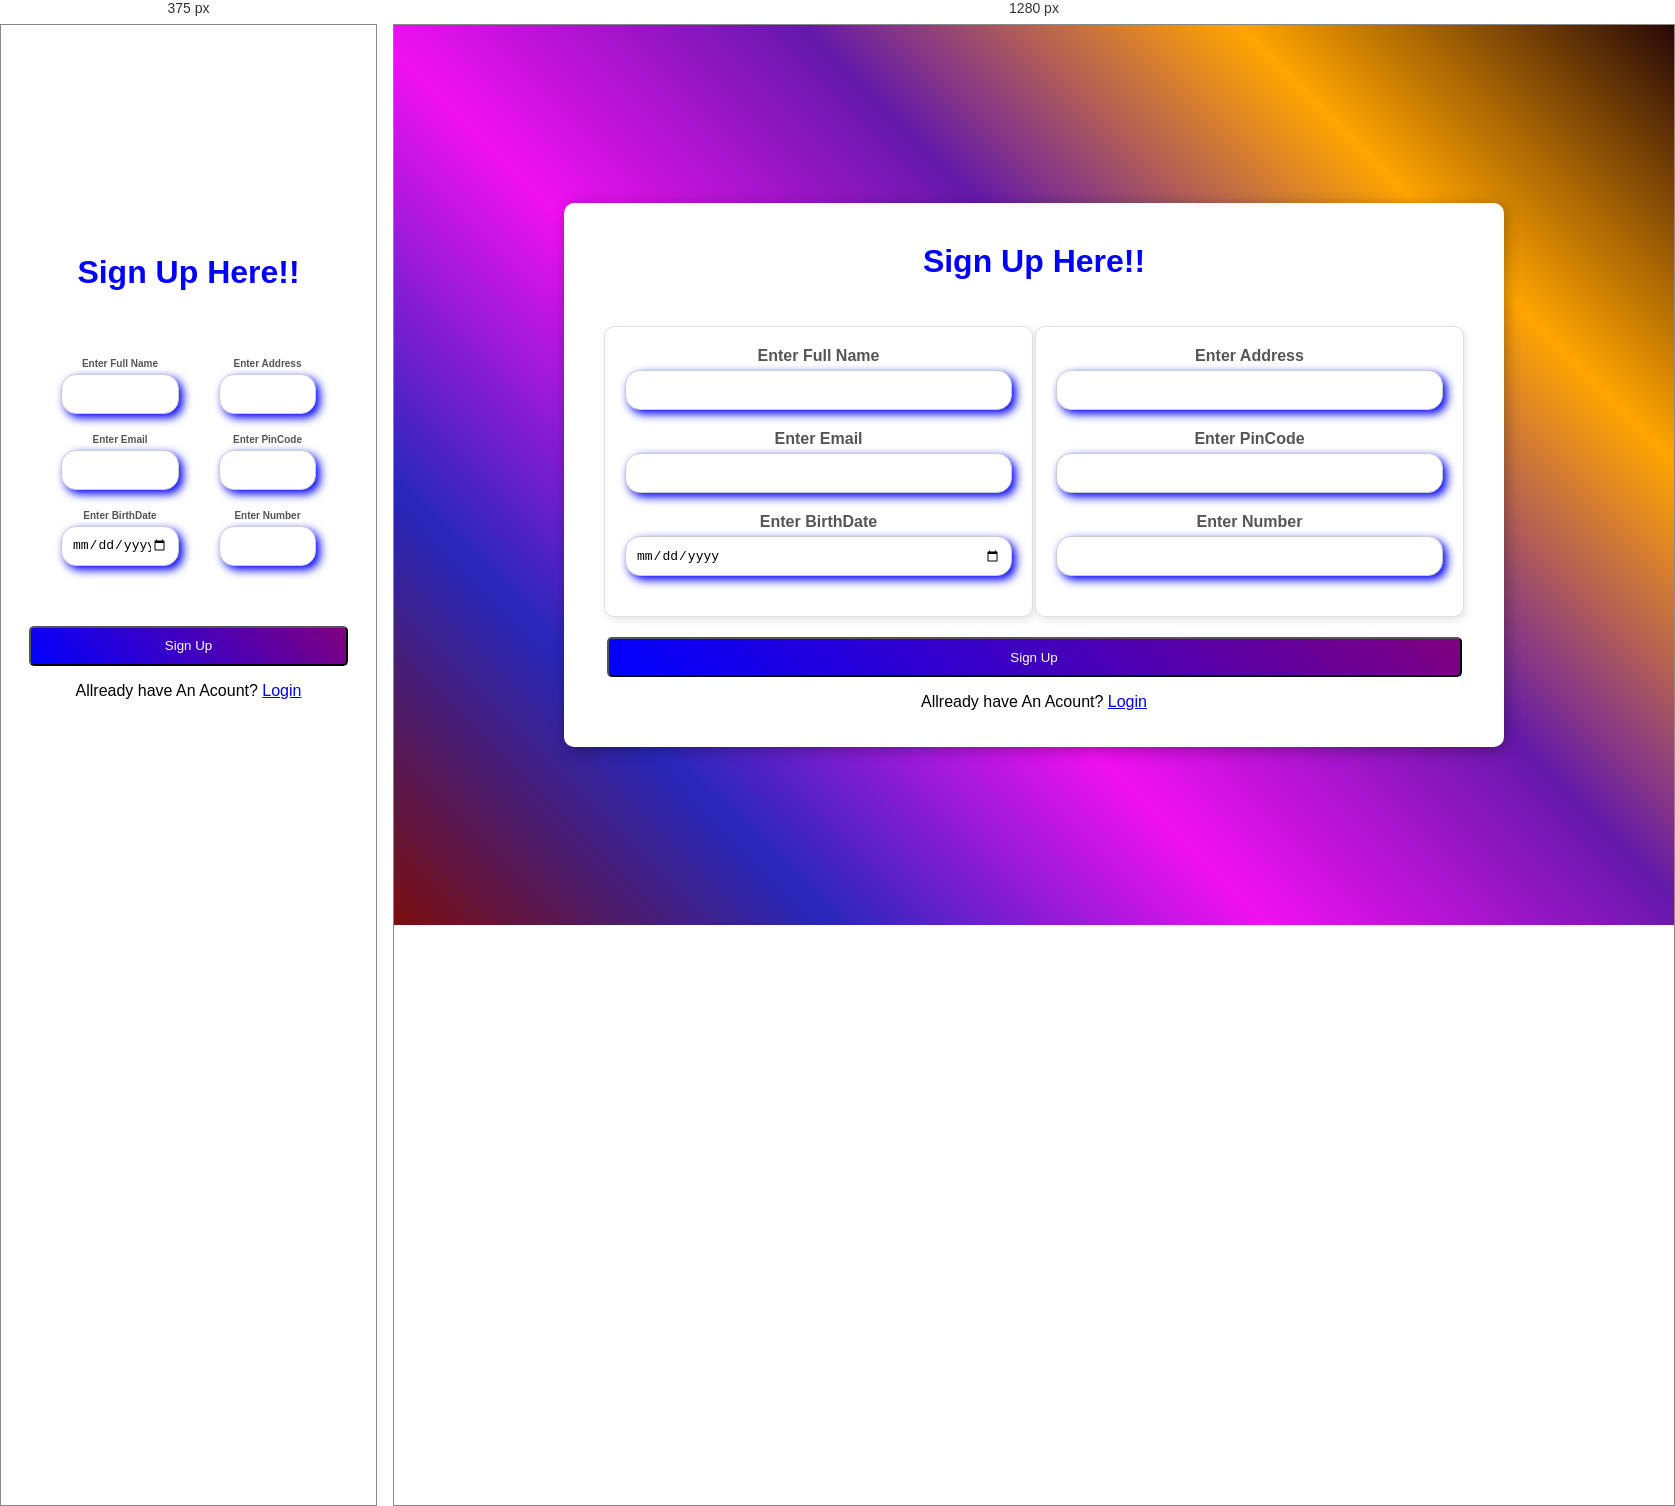
Rendered at 375 px and 1280 px, left to right.

<!-- file: signup.html -->
<!DOCTYPE html>
<html lang="en">
<head>
    <meta charset="UTF-8">
    <meta name="viewport" content="width=device-width, initial-scale=1.0">
    <title>Sign Up</title>
    <link rel="stylesheet" href="signup.css">
</head>
<body>
    <div class="signup">
        <h2>Sign Up Here!!</h2>
        <div class="form">
            <div class="signup-form">
                <form>
                    <div class="name">
                        <label >Enter Full Name</label>
                       
                        <input type="text">
                    </div>
                    <div class="name">
                        <label>Enter Email</label>
                        <input type="email">
                    </div>
                    <div class="name">
                        <label>Enter BirthDate</label>
                        <input type="date">
                    </div>
                    
                </form>
            </div>
            <div class="signup-form">
                <form>
                    <div class="name">
                        <label>Enter Address</label>
                        <input type="text">
                    </div>
                    <div class="name">
                        <label>Enter PinCode</label>
                        <input type="number">
                    </div>
                    <div class="name">
                        <label>Enter Number</label>
                        <input type="number">
                    </div>
                    
                </form>
            </div>
        </div>
        <button type="submit">Sign Up</button>
        <p>Allready have An Acount? <a href="login.html">Login</a></p>
    </div>
    
</body>
</html>

/* @media block from signup.css */
@media screen AND (max-width:600px) {
    body{
        background: none;
    }
    .signup{
        box-shadow: none;
    }
    .signup .signup-form {
        width: 40%;
        box-shadow: none;
        border: none;
    }
    .signup .signup-form label {
        font-size: 10px;
    }
    
}